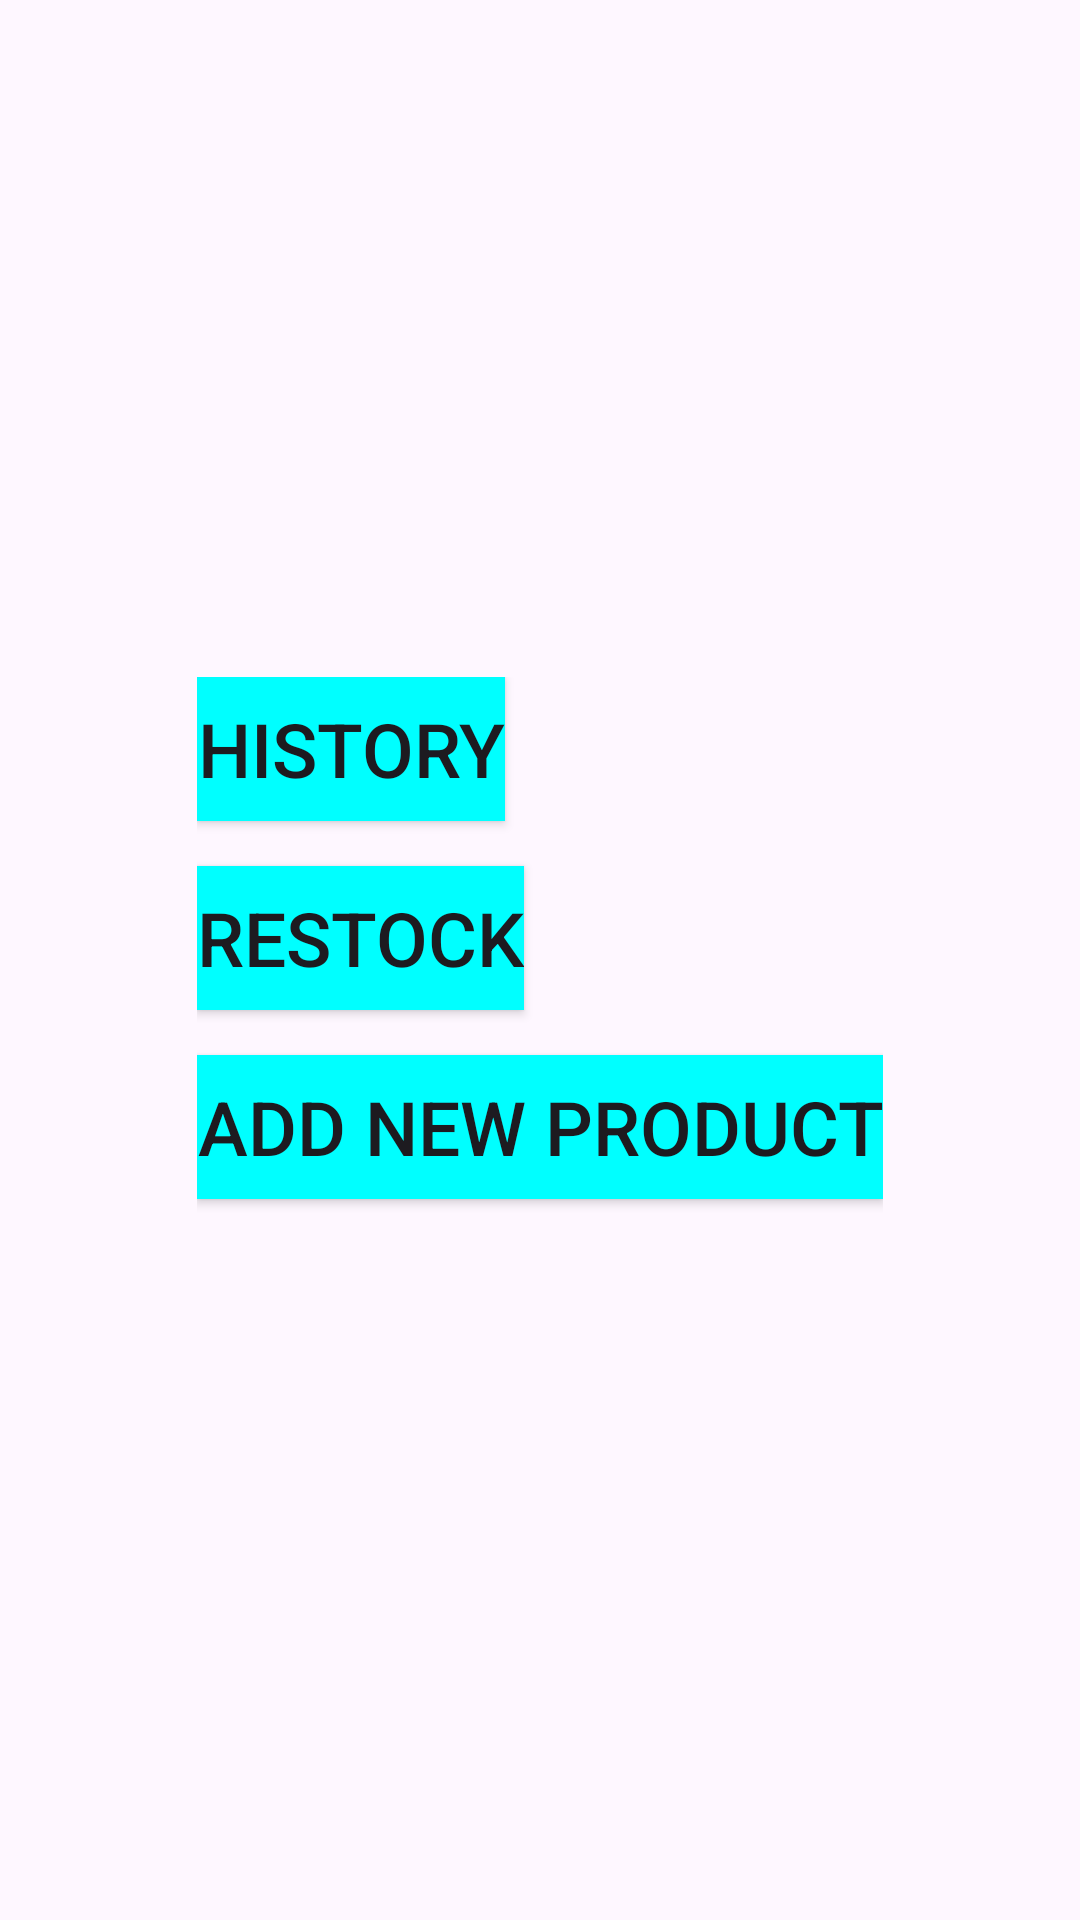

Layout XML and referenced resources for this Android screen:
<!-- AndroidManifest.xml: application theme Theme.CashRegisterApp -->
<!-- res/layout/activity_manager_portal.xml -->
<?xml version="1.0" encoding="utf-8"?>
<androidx.constraintlayout.widget.ConstraintLayout xmlns:android="http://schemas.android.com/apk/res/android"
    xmlns:app="http://schemas.android.com/apk/res-auto"
    xmlns:tools="http://schemas.android.com/tools"
    android:id="@+id/main"
    android:layout_width="match_parent"
    android:layout_height="match_parent"
    tools:context=".ManagerPortal">

<LinearLayout
    android:layout_width="wrap_content"
    android:layout_height="wrap_content"
    android:orientation="vertical"
    app:layout_constraintTop_toTopOf="parent"
    app:layout_constraintRight_toRightOf="parent"
    app:layout_constraintLeft_toLeftOf="parent"
    app:layout_constraintBottom_toBottomOf="parent"
    >

    <Button
        android:id="@+id/history"
        android:layout_width="wrap_content"
        android:layout_height="wrap_content"
        android:background="@drawable/square_button"
        android:text="@string/history"
        android:textSize="25sp"
        android:layout_marginBottom="15sp"
        />

    <Button
        android:id="@+id/restock"
        android:layout_width="wrap_content"
        android:layout_height="wrap_content"
        android:background="@drawable/square_button"
        android:text="@string/restock"
        android:textSize="25sp"
        android:layout_marginBottom="15sp"
        />
    <Button
        android:id="@+id/addProduct"
        android:layout_width="wrap_content"
        android:layout_height="wrap_content"
        android:background="@drawable/square_button"
        android:text="@string/add_new_product"
        android:textSize="25sp"
        android:layout_marginBottom="15sp"
        />
</LinearLayout>
</androidx.constraintlayout.widget.ConstraintLayout>
<!-- resources referenced by this layout -->
<resources>
  <!-- drawable square_button (drawable) -->
  <?xml version="1.0" encoding="utf-8"?>
  <shape xmlns:android="http://schemas.android.com/apk/res/android">
      <solid android:color="#00FFFF" /> 
      <corners android:radius="0dp" />   
  </shape>
  <string name="add_new_product">Add New Product</string>
  <string name="history">History</string>
  <string name="restock">Restock</string>
  <style name="Theme.CashRegisterApp" parent="Base.Theme.CashRegisterApp" />
  <style name="Base.Theme.CashRegisterApp" parent="Theme.Material3.DayNight">
          
           <item name="colorPrimary">@color/aqua</item>
      </style>
  <color name="aqua"> #00CED1</color>
</resources>
